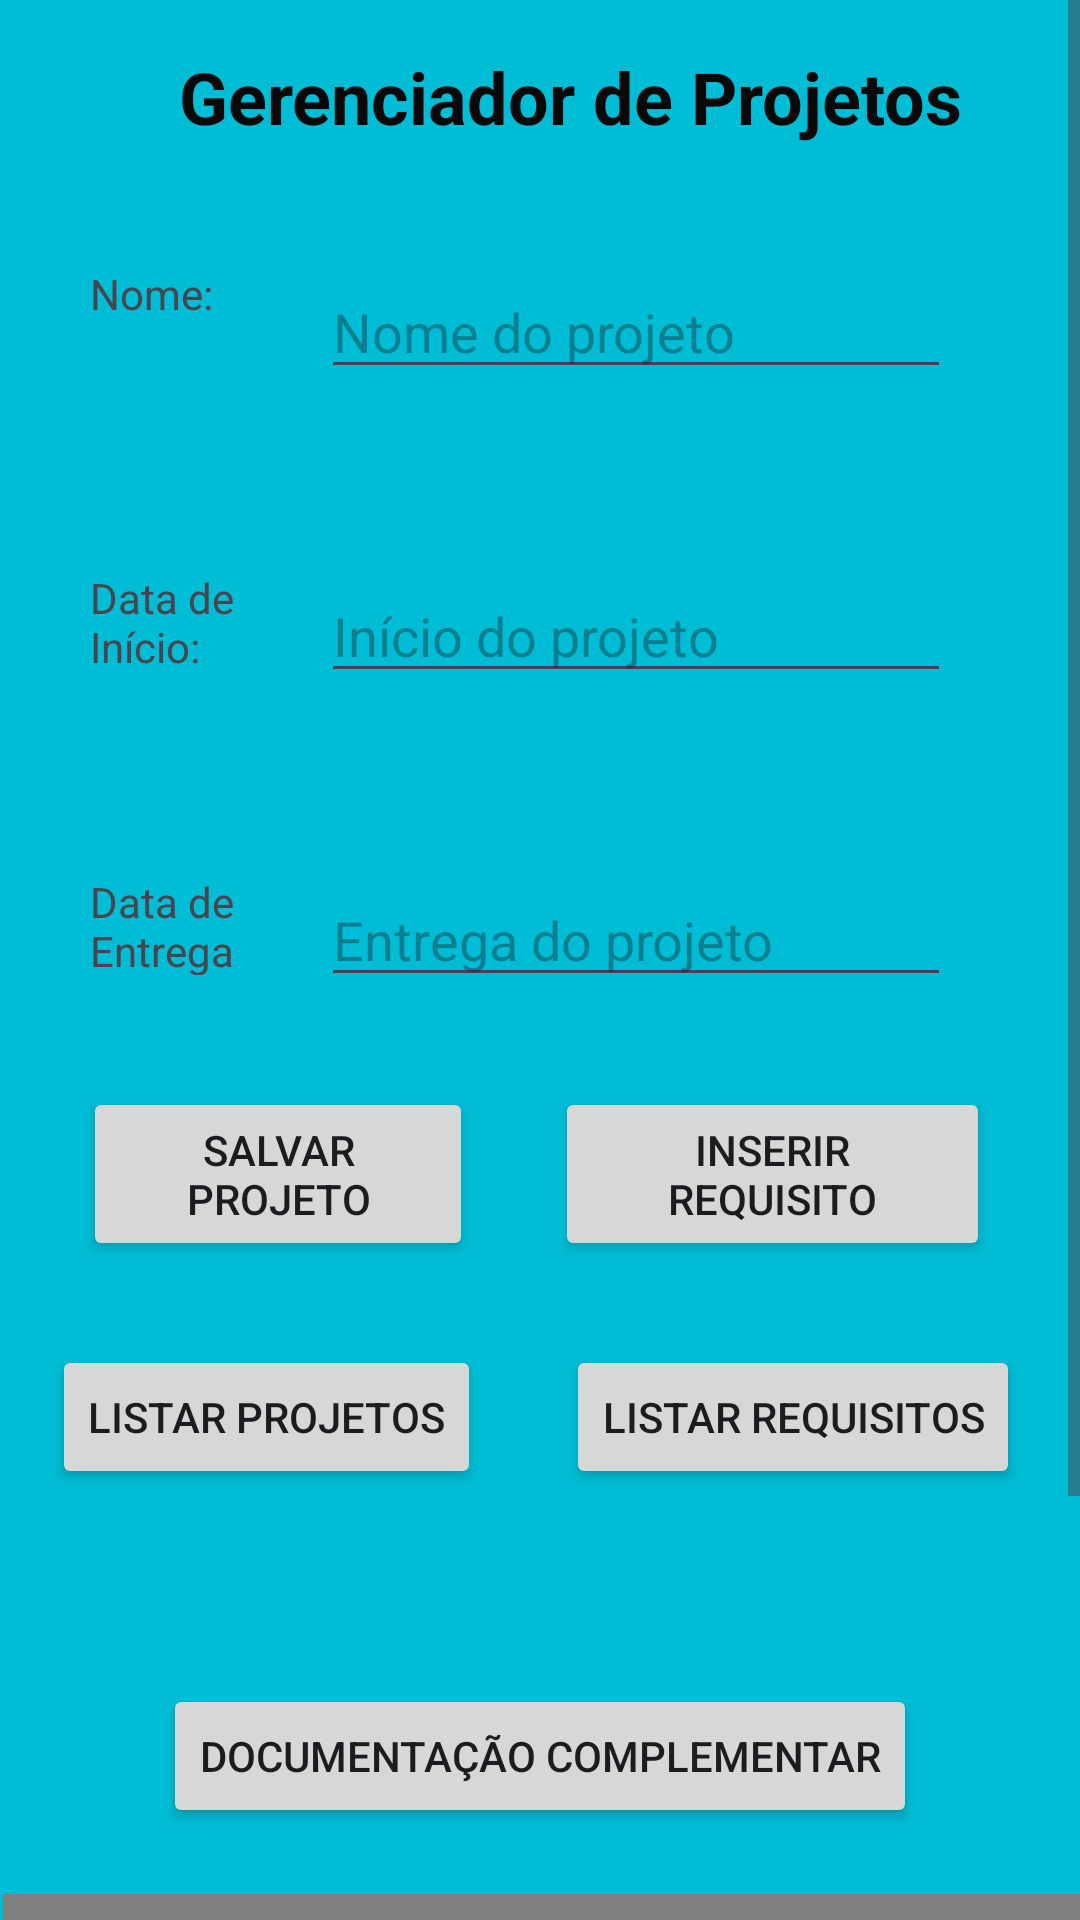

Layout XML and referenced resources for this Android screen:
<!-- AndroidManifest.xml: application theme Theme.GerenciadorDeEntregas -->
<!-- res/layout/activity_main.xml -->
<?xml version="1.0" encoding="utf-8"?>
<ScrollView xmlns:app="http://schemas.android.com/apk/res-auto"
    xmlns:tools="http://schemas.android.com/tools"
    android:layout_width="wrap_content"
    android:layout_height="wrap_content"
    xmlns:android="http://schemas.android.com/apk/res/android">
<androidx.constraintlayout.widget.ConstraintLayout
    android:layout_width="match_parent"
    android:layout_height="match_parent"
    android:background="#00BCD4"
    tools:context=".MainActivity">

    <TextView
        android:id="@+id/textView"
        android:layout_width="wrap_content"
        android:layout_height="wrap_content"
        android:layout_marginTop="16dp"
        android:text="Gerenciador de Projetos"
        android:textColor="#090909"
        android:textSize="24sp"
        android:textStyle="bold"
        app:layout_constraintEnd_toEndOf="parent"
        app:layout_constraintHorizontal_bias="0.606"
        app:layout_constraintStart_toStartOf="parent"
        app:layout_constraintTop_toTopOf="parent" />

    <EditText
        android:id="@+id/edtNome"
        android:layout_width="wrap_content"
        android:layout_height="wrap_content"
        android:layout_marginStart="8dp"
        android:layout_marginTop="40dp"
        android:ems="10"
        android:hint="Nome do projeto"
        android:inputType="text"
        app:layout_constraintStart_toEndOf="@+id/textView2"
        app:layout_constraintTop_toBottomOf="@+id/textView" />

    <EditText
        android:id="@+id/edtDataInicio"
        android:layout_width="wrap_content"
        android:layout_height="wrap_content"
        android:layout_marginStart="8dp"
        android:layout_marginTop="60dp"
        android:ems="10"
        android:hint="Início do projeto"
        android:inputType="date"
        app:layout_constraintStart_toEndOf="@+id/textView3"
        app:layout_constraintTop_toBottomOf="@+id/edtNome" />

    <EditText
        android:id="@+id/edtDataEntrega"
        android:layout_width="wrap_content"
        android:layout_height="wrap_content"
        android:layout_marginStart="8dp"
        android:layout_marginTop="60dp"
        android:ems="10"
        android:hint="Entrega do projeto"
        android:inputType="date"
        app:layout_constraintStart_toEndOf="@+id/textView4"
        app:layout_constraintTop_toBottomOf="@+id/edtDataInicio" />

    <Button
        android:id="@+id/btnSalvarProjeto"
        android:layout_width="130dp"
        android:layout_height="58dp"
        android:layout_marginStart="30dp"
        android:layout_marginTop="30dp"
        android:layout_marginEnd="30dp"
        android:text="Salvar Projeto"
        app:layout_constraintEnd_toStartOf="@+id/btnInserirRequisito"
        app:layout_constraintStart_toStartOf="parent"
        app:layout_constraintTop_toBottomOf="@+id/edtDataEntrega" />

    <Button
        android:id="@+id/btnInserirRequisito"
        android:layout_width="145dp"
        android:layout_height="58dp"
        android:layout_marginTop="30dp"
        android:layout_marginEnd="30dp"
        android:text="Inserir Requisito"
        app:layout_constraintEnd_toEndOf="parent"
        app:layout_constraintTop_toBottomOf="@+id/edtDataEntrega" />

    <TextView
        android:id="@+id/textView2"
        android:layout_width="69dp"
        android:layout_height="38dp"
        android:layout_marginStart="30dp"
        android:layout_marginTop="40dp"
        android:text="Nome: "
        app:layout_constraintStart_toStartOf="parent"
        app:layout_constraintTop_toBottomOf="@+id/textView" />

    <TextView
        android:id="@+id/textView3"
        android:layout_width="69dp"
        android:layout_height="36dp"
        android:layout_marginStart="30dp"
        android:layout_marginTop="60dp"
        android:text="Data de Início: "
        app:layout_constraintStart_toStartOf="parent"
        app:layout_constraintTop_toBottomOf="@+id/edtNome" />

    <TextView
        android:id="@+id/textView4"
        android:layout_width="69dp"
        android:layout_height="34dp"
        android:layout_marginStart="30dp"
        android:layout_marginTop="60dp"
        android:text="Data de Entrega"
        app:layout_constraintStart_toStartOf="parent"
        app:layout_constraintTop_toBottomOf="@+id/edtDataInicio" />

    <Button
        android:id="@+id/btnListarRequisitos"
        android:layout_width="wrap_content"
        android:layout_height="wrap_content"
        android:layout_marginStart="42dp"
        android:layout_marginTop="28dp"
        android:layout_marginEnd="53dp"
        android:text="Listar Projetos"
        app:layout_constraintEnd_toStartOf="@+id/btnTelaRequisitos"
        app:layout_constraintStart_toStartOf="parent"
        app:layout_constraintTop_toBottomOf="@+id/btnSalvarProjeto" />

    <Button
        android:id="@+id/btnTelaRequisitos"
        android:layout_width="wrap_content"
        android:layout_height="wrap_content"
        android:layout_marginTop="28dp"
        android:layout_marginEnd="20dp"
        android:text="Listar Requisitos"
        app:layout_constraintEnd_toEndOf="parent"
        app:layout_constraintTop_toBottomOf="@+id/btnInserirRequisito" />

    <WebView
        android:id="@+id/webView"
        android:layout_width="401dp"
        android:layout_height="190dp"
        android:layout_marginStart="1dp"
        android:layout_marginTop="22dp"
        app:layout_constraintEnd_toEndOf="parent"
        app:layout_constraintHorizontal_bias="0.0"
        app:layout_constraintStart_toStartOf="parent"
        app:layout_constraintTop_toBottomOf="@+id/btnDocumentacao" />

    <Button
        android:id="@+id/btnDocumentacao"
        android:layout_width="wrap_content"
        android:layout_height="wrap_content"
        android:layout_marginTop="65dp"
        android:layout_marginBottom="7dp"
        android:text="Documentação Complementar"
        app:layout_constraintBottom_toTopOf="@+id/webView"
        app:layout_constraintEnd_toEndOf="parent"
        app:layout_constraintStart_toStartOf="parent"
        app:layout_constraintTop_toBottomOf="@+id/btnListarRequisitos" />
</androidx.constraintlayout.widget.ConstraintLayout>
</ScrollView>
<!-- resources referenced by this layout -->
<resources>
  <style name="Theme.GerenciadorDeEntregas" parent="Base.Theme.GerenciadorDeEntregas" />
  <style name="Base.Theme.GerenciadorDeEntregas" parent="Theme.Material3.DayNight.NoActionBar">
          
          
      </style>
</resources>
